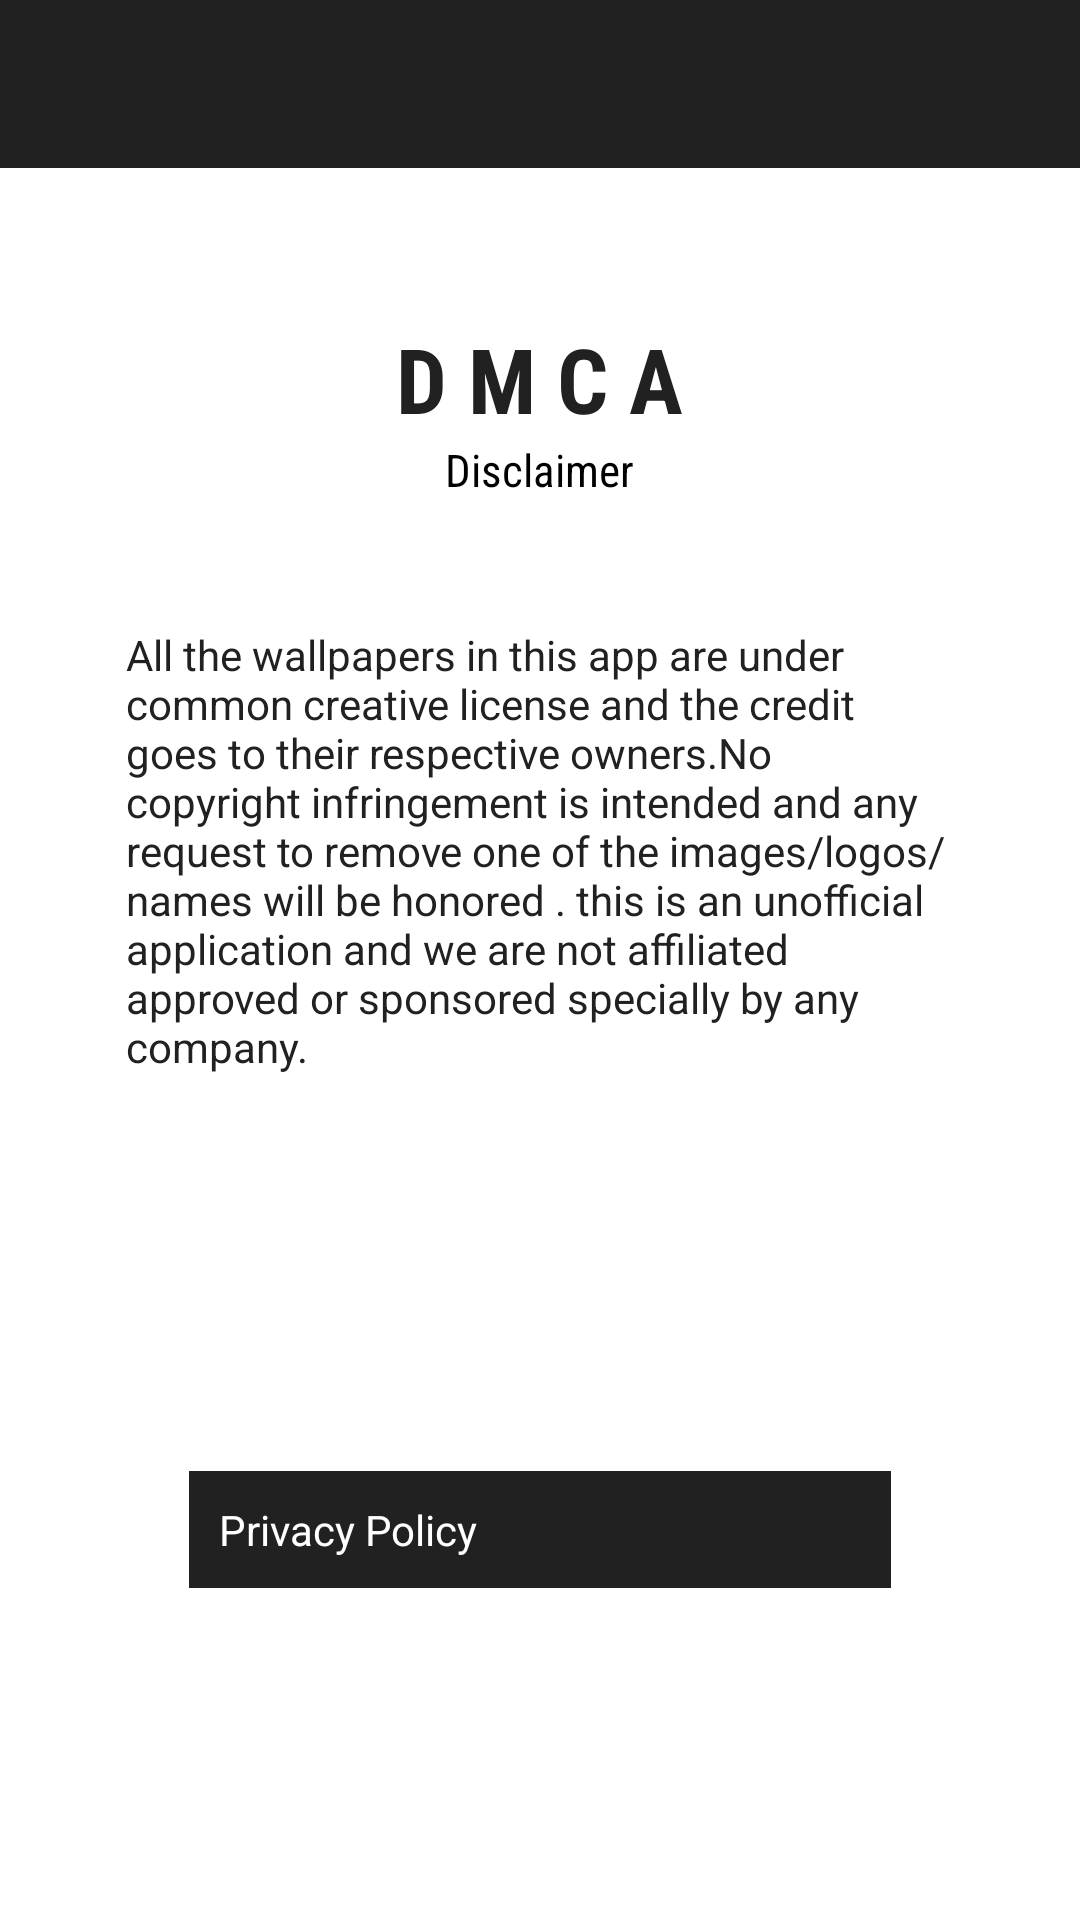

Layout XML and referenced resources for this Android screen:
<!-- AndroidManifest.xml: application theme AppTheme -->
<!-- res/layout/dmca_fragment.xml -->
<?xml version="1.0" encoding="utf-8"?>
<LinearLayout xmlns:android="http://schemas.android.com/apk/res/android"
    xmlns:app="http://schemas.android.com/apk/res-auto"
    android:layout_width="fill_parent"
    android:layout_height="fill_parent"
    android:background="@color/white"
    android:orientation="vertical">

    <android.support.v7.widget.Toolbar
        android:id="@+id/toolbar"
        android:layout_width="fill_parent"
        android:layout_height="?actionBarSize"
        android:background="@color/colorPrimary"
        app:navigationIcon="@drawable/ic_arrow_back_black" />

    <TextView
        android:layout_width="wrap_content"
        android:layout_height="wrap_content"
        android:layout_gravity="center"
        android:layout_marginTop="50.0dip"
        android:fontFamily="sans-serif-condensed"
        android:text="D M C A"
        android:textColor="@color/colorPrimary"
        android:textSize="30.0dip"
        android:textStyle="bold" />

    <TextView
        android:layout_width="wrap_content"
        android:layout_height="wrap_content"
        android:layout_gravity="center"
        android:fontFamily="sans-serif-condensed"
        android:text="Disclaimer"
        android:textColor="@color/disclaimer"
        android:textSize="15.0dip" />

    <TextView
        android:layout_width="fill_parent"
        android:layout_height="wrap_content"
        android:layout_margin="30.0dip"
        android:padding="12.0dip"
        android:text="@string/dmcatext1"
        android:textColor="@color/colorPrimary" />

    <TextView
        android:id="@+id/txt_privacy"
        android:layout_width="234.0dip"
        android:layout_height="wrap_content"
        android:layout_gravity="center"
        android:layout_marginTop="90.0dip"
        android:background="@color/colorPrimary"
        android:clickable="true"
        android:padding="10.0dip"
        android:text="Privacy Policy"
        android:textColor="@color/white" />
</LinearLayout>
<!-- resources referenced by this layout -->
<resources>
  <color name="colorPrimary">#212121</color>
  <color name="disclaimer">#ff000000</color>
  <color name="white">#ffffffff</color>
  <string name="dmcatext1">All the wallpapers in this app are under common creative license and the credit goes to their respective owners.No copyright infringement is intended and any request to remove one of the images/logos/names will be honored . this is an unofficial application and we are not affiliated approved or sponsored specially by any company.</string>
  <style name="AppTheme" parent="Theme.AppCompat.Light.NoActionBar">
          <item name="colorAccent">@color/colorAccent</item>
          <item name="colorPrimary">@color/colorPrimary</item>
          <item name="colorPrimaryDark">@color/colorPrimaryDark</item>
          <item name="windowActionModeOverlay">true</item>
          <item name="coordinatorLayoutStyle">@style/Widget.Design.CoordinatorLayout</item>
          <item name="drawerArrowStyle">@style/DrawerArrowStyle</item>
      </style>
  <color name="colorAccent">#484848</color>
  <color name="colorPrimaryDark">#000000</color>
  <style name="DrawerArrowStyle" parent="Widget.AppCompat.DrawerArrowToggle">
          <item name="color">@color/colorTAb</item>
          <item name="spinBars">true</item>
      </style>
  <color name="colorTAb">#ffffffff</color>
</resources>
